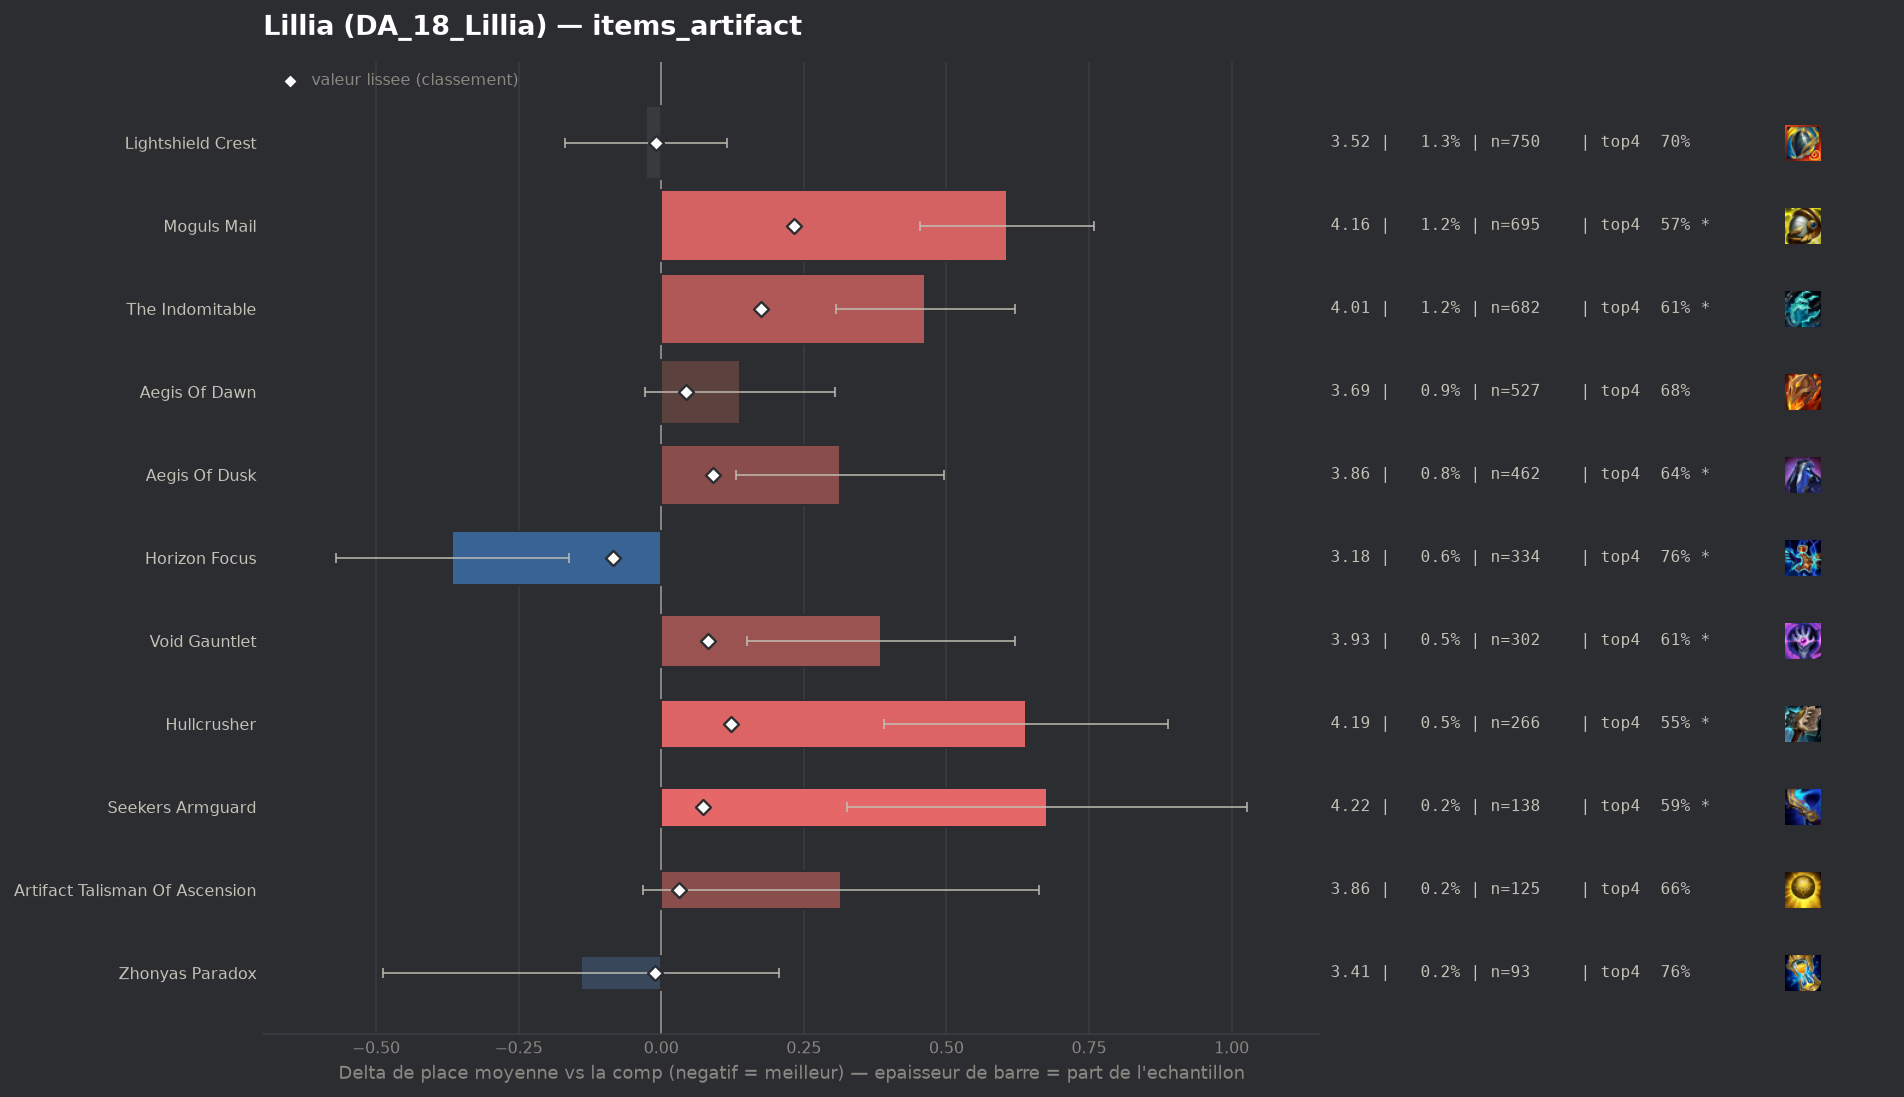

The table this chart was drawn from, first rows:
group, label, n, share, avg_place, shrunk_avg, score, d_avg, d_avg_pess, impact, d_top4, win, top2, top4, sd, z, p, significant
populaire, Horizon Focus, 334, 0.005955, 3.183, 3.465, -0.084, -0.366, -0.162, 0.0005, 0.0732, 0.2186, 0.4551, 0.7635, 1.895, -3.52, 0.00043, True
pepite, Zhonyas Paradox, 93, 0.001658, 3.409, 3.538, -0.011, -0.14, 0.0, 0.0, 0.0731, 0.129, 0.3548, 0.7634, 1.705, -0.79, 0.4288, False
populaire, Lightshield Crest, 750, 0.01337, 3.523, 3.538, -0.01, -0.026, 0.0, 0.0001, 0.007, 0.176, 0.3707, 0.6973, 1.966, -0.36, 0.7188, False
, Infinity Force, 68, 0.001212, 3.809, 3.564, 0.015, 0.26, 0.0, -0.0, -0.0874, 0.1765, 0.3529, 0.6029, 2.102, 1.02, 0.3078, False
, Silvermere Dawn, 79, 0.001409, 3.848, 3.568, 0.02, 0.299, 0.0, -0.0, -0.0574, 0.1013, 0.3165, 0.6329, 1.981, 1.34, 0.1796, False
populaire, Artifact Talisman Of Ascension, 125, 0.002229, 3.864, 3.58, 0.032, 0.315, 0.0, -0.0001, -0.0343, 0.128, 0.28, 0.656, 1.981, 1.78, 0.07551, False
populaire, Aegis Of Dawn, 527, 0.009397, 3.687, 3.593, 0.044, 0.138, 0.0, -0.0004, -0.0148, 0.1423, 0.3359, 0.6755, 1.944, 1.62, 0.1043, False
populaire, Seekers Armguard, 138, 0.002461, 4.225, 3.623, 0.074, 0.676, 0.325, -0.0002, -0.1034, 0.1087, 0.2754, 0.587, 2.099, 3.78, 0.00016, True
, Forbidden Idol, 109, 0.001944, 4.413, 3.625, 0.077, 0.864, 0.454, -0.0001, -0.1857, 0.1101, 0.2477, 0.5046, 2.181, 4.13, 4e-05, True
populaire, Void Gauntlet, 302, 0.005385, 3.934, 3.63, 0.082, 0.385, 0.15, -0.0004, -0.081, 0.1225, 0.3113, 0.6093, 2.077, 3.21, 0.00131, True
populaire, Aegis Of Dusk, 462, 0.008238, 3.861, 3.64, 0.091, 0.313, 0.131, -0.0008, -0.0475, 0.1212, 0.3074, 0.6429, 1.99, 3.37, 0.00076, True
populaire, Hullcrusher, 266, 0.004743, 4.188, 3.671, 0.123, 0.639, 0.39, -0.0006, -0.1452, 0.1128, 0.2632, 0.5451, 2.071, 5.02, 0.0, True
populaire, The Indomitable, 682, 0.01216, 4.012, 3.724, 0.175, 0.463, 0.306, -0.0021, -0.0803, 0.1261, 0.2786, 0.61, 2.076, 5.79, 0.0, True
populaire, Moguls Mail, 695, 0.01239, 4.155, 3.781, 0.232, 0.607, 0.454, -0.0029, -0.122, 0.1223, 0.2504, 0.5683, 2.043, 7.78, 0.0, True
